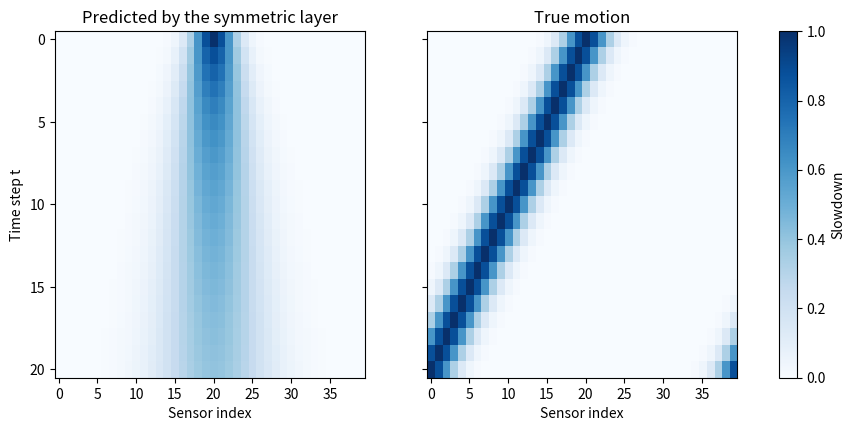

Here is the Python script that generated this plot:
# we have a ring road with 40 sensors. The slowdown moves one sensor backward per step.

import numpy as np
import matplotlib.pyplot as plt

N = 40
STEPS = 20

# true motion rule equation given: x_i(t+1) = x_{i+1}(t)
def true_step(x):
    return np.roll(x, -1)


def symmetric_layer(x, a, b):
    # layer from part (a): both neighbours share the weight b
    left = np.roll(x, 1)      # left[i]  = x[i-1]
    right = np.roll(x, -1)    # right[i] = x[i+1]
    return a * x + b * (left + right)


# Q2(a)(i): fit a and b on one spike

x_now = np.zeros(N)
x_now[20] = 1.0
x_next = true_step(x_now)     # the spike is now at sensor 19

# model is linear in a and b, so I solve it with least squares.
# column 1 multiplies a. column 2 multiplies b.
col_a = x_now
col_b = np.roll(x_now, 1) + np.roll(x_now, -1)
A = np.stack([col_a, col_b], axis=1)
solution, _, _, _ = np.linalg.lstsq(A, x_next, rcond=None)
a_fit = solution[0]
b_fit = solution[1]

pred = symmetric_layer(x_now, a_fit, b_fit)
loss = np.sum((pred - x_next) ** 2)

print("Q2(a)(i)")
print("  fitted a =", round(a_fit, 4))
print("  fitted b =", round(b_fit, 4))
print("  squared error =", round(loss, 4))
print("  prediction at sensors 19, 20, 21 =", pred[19], pred[20], pred[21])
print("  truth at sensors 19, 20, 21      =", x_next[19], x_next[20], x_next[21])


# Q2(a)(ii): roll out to 20 steps on a smooth peak

i = np.arange(N)
bump = np.exp(-((i - 20) ** 2) / 8)

predicted = np.zeros((STEPS + 1, N))
truth = np.zeros((STEPS + 1, N))
predicted[0] = bump
truth[0] = bump

for t in range(STEPS):
    predicted[t + 1] = symmetric_layer(predicted[t], a_fit, b_fit)
    truth[t + 1] = true_step(truth[t])

print("Q2(a)(ii)")
print("  true bump:      peak sensor at t=20 =", np.argmax(truth[20]),
      ", peak value =", round(truth[20].max(), 3))
print("  predicted bump: peak sensor at t=20 =", np.argmax(predicted[20]),
      ", peak value =", round(predicted[20].max(), 3))

# (vmin and vmax are shared).
fig, axes = plt.subplots(1, 2, figsize=(11, 4.5), sharey=True)
titles = ["Predicted by the symmetric layer", "True motion"]
data = [predicted, truth]

for ax, title, d in zip(axes, titles, data):
    im = ax.imshow(d, aspect="auto", origin="upper", cmap="Blues",
                   vmin=0.0, vmax=1.0)
    ax.set_title(title)
    ax.set_xlabel("Sensor index")
    ax.set_xticks(np.arange(0, N, 5))

axes[0].set_ylabel("Time step t")
axes[0].set_yticks(np.arange(0, STEPS + 1, 5))
fig.colorbar(im, ax=axes, label="Slowdown")
plt.savefig("q2_heatmaps.png", dpi=150, bbox_inches="tight")
print("  saved q2_heatmaps.png")


# Q2(b): try with separate weights for the two directions

a, w_minus, w_plus = 0.0, 0.0, 1.0
rng = np.random.default_rng(0)
x = rng.normal(size=N)        # any input can work, so I tested a random one

pred_b = a * x + w_minus * np.roll(x, 1) + w_plus * np.roll(x, -1)
print("Q2(b)")
print("  exact on a random snapshot:", np.allclose(pred_b, true_step(x)))

# same thing as a 1d convolution with circular padding.
kernel = np.array([0.0, 0.0, 1.0])            # multiplies [x_{i-1}, x_i, x_{i+1}]
padded = np.concatenate([x[-1:], x, x[:1]])   # loop on the ring x_39 on the left, x_0 on the right
conv_out = np.zeros(N)
for k in range(N):
    window = padded[k:k + 3]                  # [x_{k-1}, x_k, x_{k+1}]
    conv_out[k] = np.sum(kernel * window)
print("  convolution matches the true step:", np.allclose(conv_out, true_step(x)))


# Q2(c): equal neighbour weights plus history

a, b, c = 0.0, 1.0, -1.0

# (i) backward motion: x_i(t+1) = x_{i+1}(t)
x_prev = rng.normal(size=N)
x_curr = np.roll(x_prev, -1)
x_true = np.roll(x_curr, -1)
pred_c = a * x_curr + b * (np.roll(x_curr, 1) + np.roll(x_curr, -1)) + c * x_prev
print("Q2(c)")
print("  backward motion, exact:", np.allclose(pred_c, x_true))

# (ii) forward motion: x_i(t+1) = x_{i-1}(t) as same coefficients
x_prev = rng.normal(size=N)
x_curr = np.roll(x_prev, 1)
x_true = np.roll(x_curr, 1)
pred_c = a * x_curr + b * (np.roll(x_curr, 1) + np.roll(x_curr, -1)) + c * x_prev
print("  forward motion, exact: ", np.allclose(pred_c, x_true))
